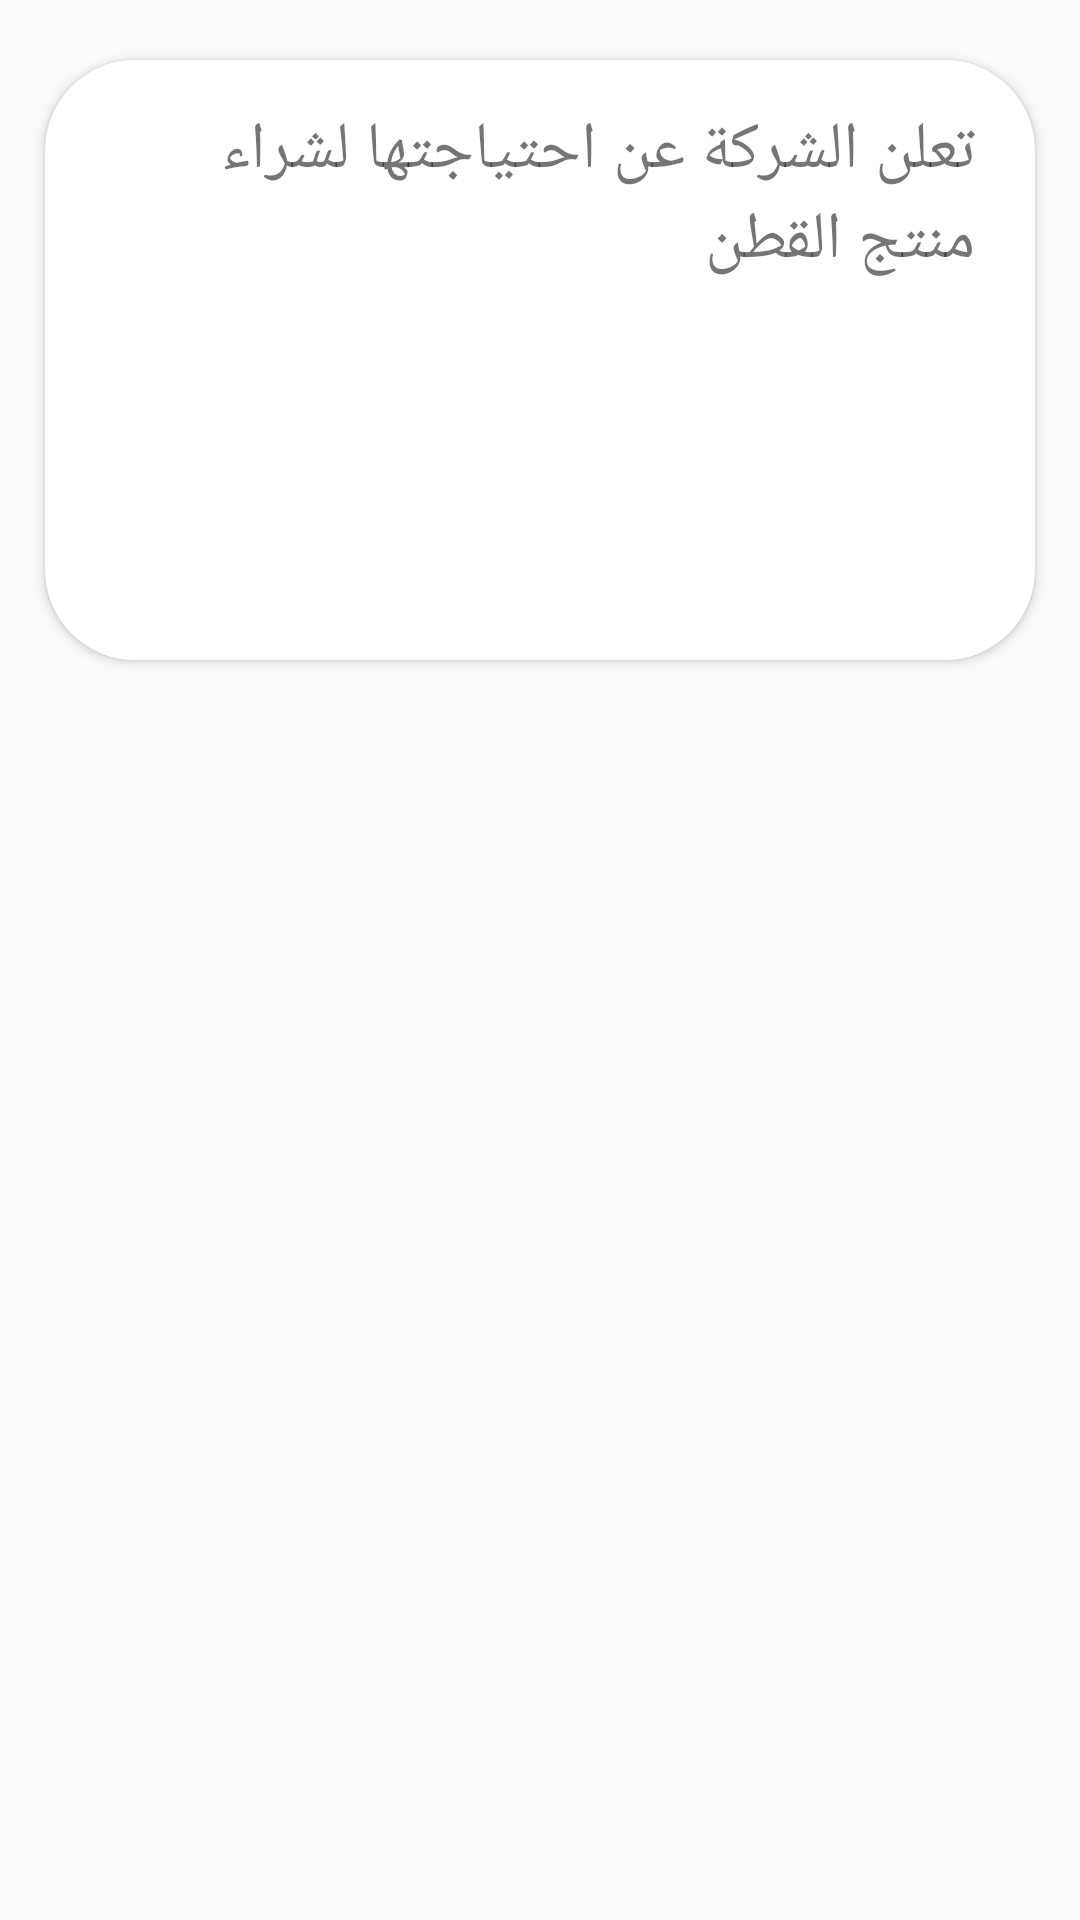

Reconstruct the res/layout file that produces this screen, plus the resources it refers to.
<!-- AndroidManifest.xml: application theme Theme.AppCompat.Light.NoActionBar -->
<!-- res/layout/activity_comp_desc.xml -->
<?xml version="1.0" encoding="utf-8"?>
<android.support.constraint.ConstraintLayout xmlns:android="http://schemas.android.com/apk/res/android"
    android:layout_width="match_parent"
    android:layout_height="wrap_content"
    xmlns:app="http://schemas.android.com/apk/res-auto">

    <android.support.v7.widget.CardView
        android:layout_width="match_parent"
        android:layout_height="wrap_content"
        app:layout_constraintTop_toTopOf="parent"
        android:layout_marginTop="20dp"
        app:cardCornerRadius="30dp"
        app:layout_constraintStart_toStartOf="parent"
        android:layout_marginStart="15dp"
        app:layout_constraintEnd_toEndOf="parent"
        android:layout_marginEnd="15dp"

        >

        <android.support.constraint.ConstraintLayout
            android:layout_width="match_parent"
            android:layout_height="200dp"
            android:background="@color/white"
            app:layout_constraintTop_toTopOf="parent"

            app:layout_constraintStart_toStartOf="parent"
            app:layout_constraintEnd_toEndOf="parent"
            android:layout_marginStart="20dp"
            android:layout_marginEnd="20dp"
            android:layout_marginTop="0dp"

            >



            <TextView
                android:layout_width="wrap_content"
                android:layout_height="wrap_content"
                android:text="تعلن الشركة عن احتياجتها لشراء منتج القطن"
                app:layout_constraintStart_toStartOf="parent"
                app:layout_constraintTop_toTopOf="parent"
                android:textSize="22sp"
                android:id="@+id/txt_loc"
                android:layout_marginTop="15dp"

                />





        </android.support.constraint.ConstraintLayout>
    </android.support.v7.widget.CardView>
</android.support.constraint.ConstraintLayout>
<!-- resources referenced by this layout -->
<resources>
  <color name="white">#ffffff</color>
</resources>
